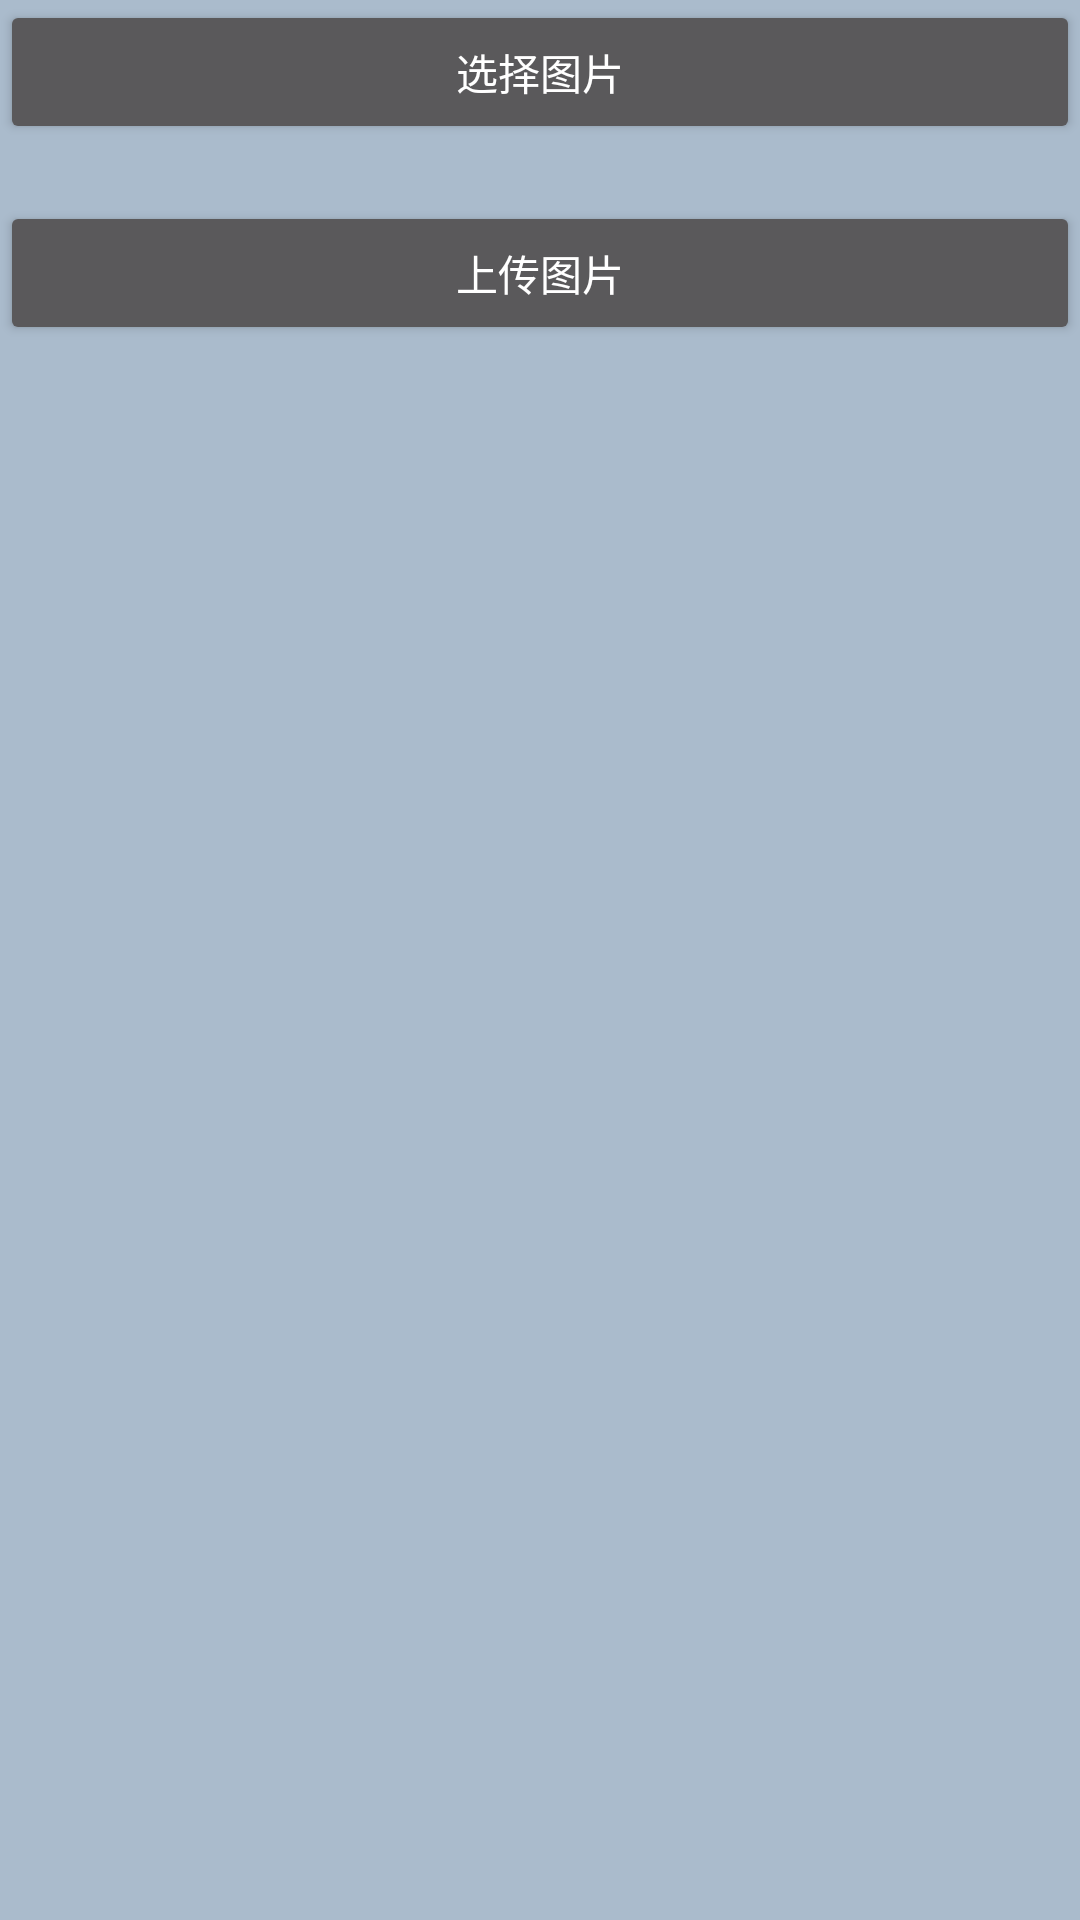

Here is an Android app screen rendered from its layout file. Give the layout XML and the strings, colors and styles it references.
<!-- AndroidManifest.xml: application theme AppTheme -->
<!-- res/layout/activity_upload_pic.xml -->
<?xml version="1.0" encoding="utf-8"?>
<LinearLayout xmlns:android="http://schemas.android.com/apk/res/android"
    android:layout_width="fill_parent"
    android:layout_height="fill_parent"
    android:background="#abc"
    android:orientation="vertical" >

    <Button
        android:id="@+id/selectImage"
        android:layout_width="fill_parent"
        android:layout_height="wrap_content"
        android:text="选择图片" />

    <TextView
        android:id="@+id/uploadImageResult"
        android:layout_width="fill_parent"
        android:layout_height="wrap_content"
        android:text="" />

    <Button
        android:id="@+id/uploadImage"
        android:layout_width="fill_parent"
        android:layout_height="wrap_content"
        android:text="上传图片" />

    <ImageView
        android:layout_gravity="center_horizontal"
        android:id="@+id/imageView"
        android:layout_width="fill_parent"
        android:layout_height="fill_parent"
        android:scaleType="fitXY" />

</LinearLayout>
<!-- resources referenced by this layout -->
<resources>
  <style name="AppTheme" parent="Theme.AppCompat.NoActionBar">
      <item name="colorPrimary">@android:color/white</item>
      
  </style>
</resources>
